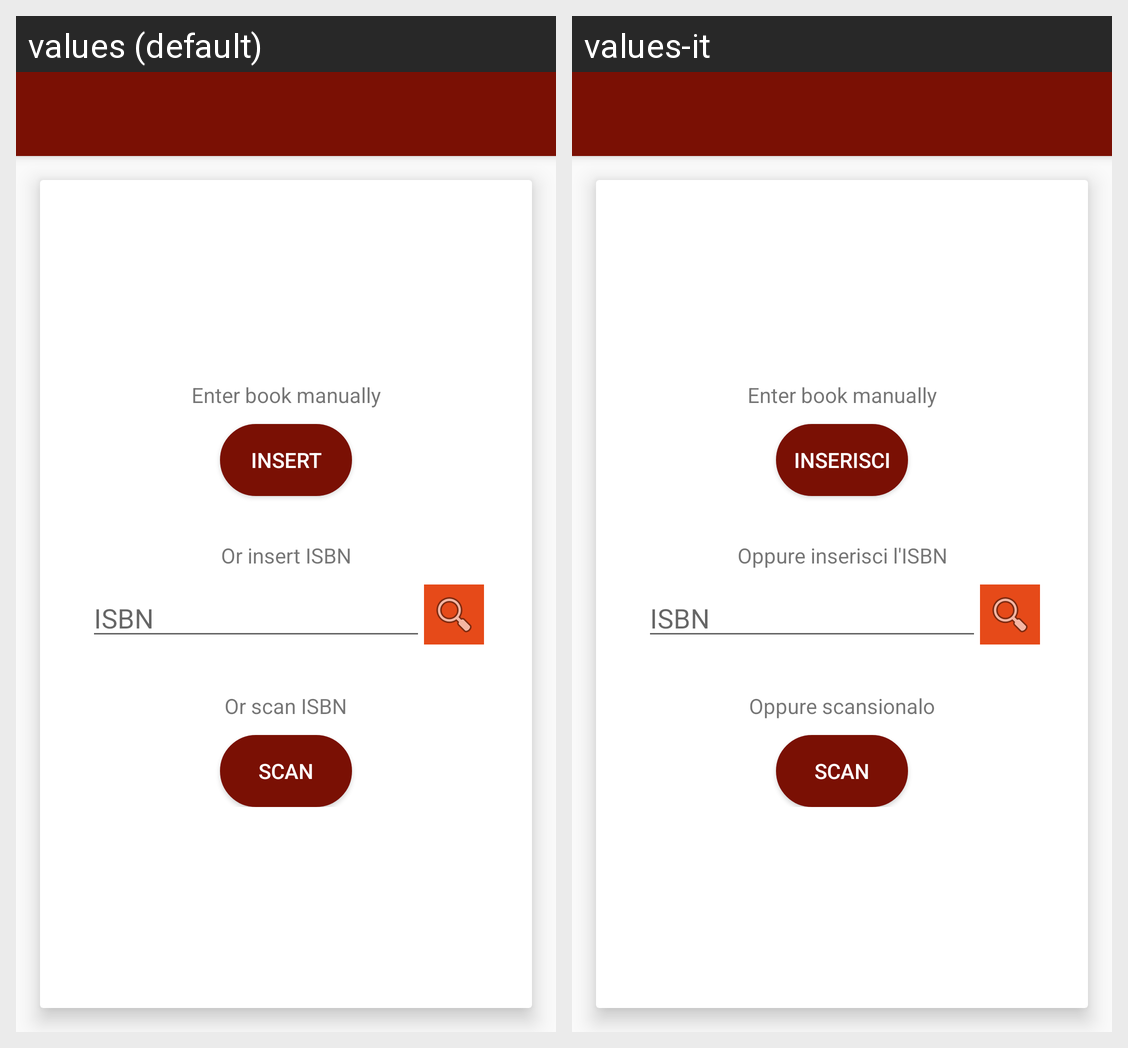

For this localized Android screen grid, give each drawn string resource with its value in every locale shown.
Android screen res/layout/app_bar_add_book.xml rendered under 2 locales, left to right: values (default), values-it. Device: Nexus 5 (rendered at 1080×1920; each locale shown at half size, 540×960, under a caption strip naming it); theme AppTheme.
Strings drawn on this screen, with the default value and each locale's value (text and hints the layout hard-codes, and strings that could not be matched under every locale, appear in the picture but are not listed):

scan1
  values: Enter book manually
  values-it: Enter book manually

insert
  values: Insert
  values-it: Inserisci

scan2
  values: Or insert ISBN
  values-it: Oppure inserisci l'ISBN

scan3
  values: Or scan ISBN
  values-it: Oppure scansionalo

scan
  values: SCAN
  values-it: SCAN  [not translated; the default value is used]
